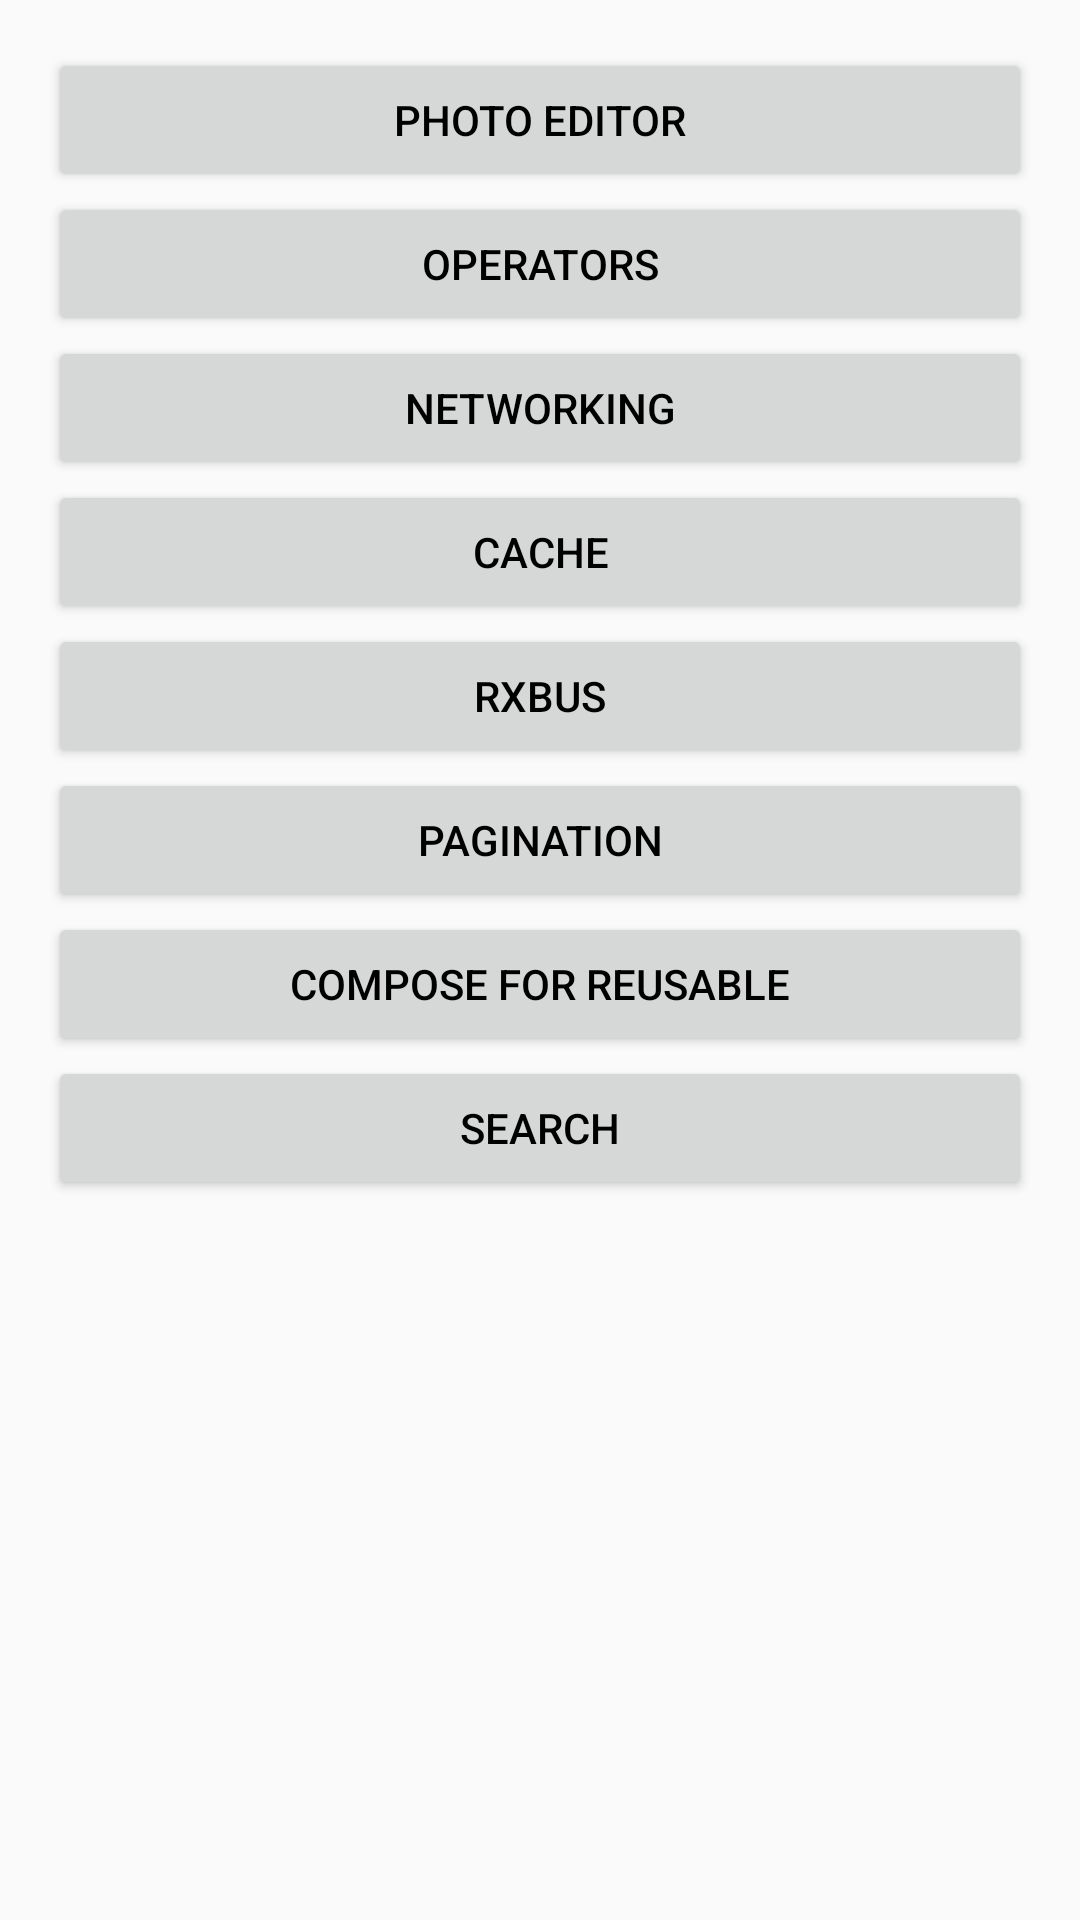

Here is an Android app screen rendered from its layout file. Give the layout XML and the strings, colors and styles it references.
<!-- AndroidManifest.xml: application theme AppTheme -->
<!-- res/layout/activity_main.xml -->
<?xml version="1.0" encoding="utf-8"?>
<ScrollView xmlns:android="http://schemas.android.com/apk/res/android"
    android:layout_width="match_parent"
    android:layout_height="match_parent"
    android:fadeScrollbars="false"
    android:paddingLeft="@dimen/activity_horizontal_margin"
    android:paddingTop="@dimen/activity_vertical_margin"
    android:paddingRight="@dimen/activity_horizontal_margin"
    android:paddingBottom="@dimen/activity_vertical_margin">

    <LinearLayout
        android:layout_width="match_parent"
        android:layout_height="match_parent"
        android:orientation="vertical">

        <Button
            android:layout_width="match_parent"
            android:layout_height="wrap_content"
            android:onClick="startPhotoEditorActivity"
            android:text="@string/photo_editor"
            android:textColor="@android:color/black" />

        <Button
            android:layout_width="match_parent"
            android:layout_height="wrap_content"
            android:onClick="startOperatorsActivity"
            android:text="@string/operators"
            android:textColor="@android:color/black" />

        <Button
            android:layout_width="match_parent"
            android:layout_height="wrap_content"
            android:onClick="startNetworkingActivity"
            android:text="@string/networking"
            android:textColor="@android:color/black" />

        <Button
            android:layout_width="match_parent"
            android:layout_height="wrap_content"
            android:onClick="startCacheActivity"
            android:text="@string/cache"
            android:textColor="@android:color/black" />

        <Button
            android:layout_width="match_parent"
            android:layout_height="wrap_content"
            android:onClick="startRxBusActivity"
            android:text="@string/rx_bus"
            android:textColor="@android:color/black" />

        <Button
            android:layout_width="match_parent"
            android:layout_height="wrap_content"
            android:onClick="startPaginationActivity"
            android:text="@string/pagination"
            android:textColor="@android:color/black" />

        <Button
            android:layout_width="match_parent"
            android:layout_height="wrap_content"
            android:onClick="startComposeOperator"
            android:text="@string/compose"
            android:textColor="@android:color/black" />

        <Button
            android:layout_width="match_parent"
            android:layout_height="wrap_content"
            android:onClick="startSearchActivity"
            android:text="@string/search"
            android:textColor="@android:color/black" />

    </LinearLayout>
</ScrollView>
<!-- resources referenced by this layout -->
<resources>
  <dimen name="activity_horizontal_margin">16dp</dimen>
  <dimen name="activity_vertical_margin">16dp</dimen>
  <string name="cache">Cache</string>
  <string name="compose">Compose for reusable</string>
  <string name="networking">Networking</string>
  <string name="operators">Operators</string>
  <string name="pagination">Pagination</string>
  <string name="photo_editor">Photo Editor</string>
  <string name="rx_bus">RxBus</string>
  <string name="search">Search</string>
  <style name="AppTheme" parent="Theme.AppCompat.Light.DarkActionBar">
          
          <item name="colorPrimary">@color/colorPrimary</item>
          <item name="colorPrimaryDark">@color/colorPrimaryDark</item>
          <item name="colorAccent">@color/colorAccent</item>
      </style>
  <color name="colorPrimary">#008577</color>
  <color name="colorPrimaryDark">#00574B</color>
  <color name="colorAccent">#D81B60</color>
</resources>
